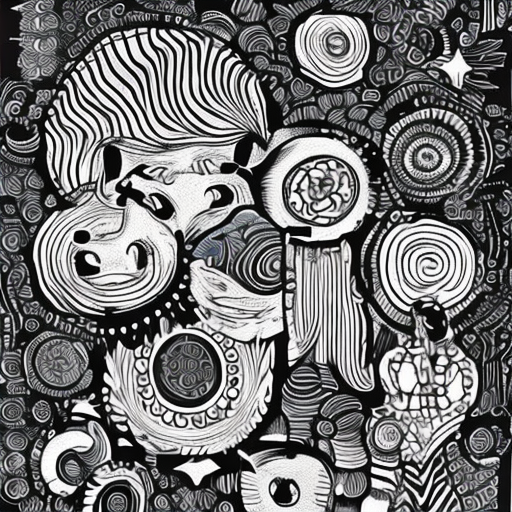
Generation parameters embedded in this image by AUTOMATIC1111 Stable Diffusion web UI or a fork of it (Forge, ...) (PNG 'parameters' text chunk):
artstyle
Steps: 50, Sampler: DDIM, CFG scale: 7, Seed: 301097014, Size: 512x512, Model hash: 81761151, Batch size: 12, Batch pos: 10